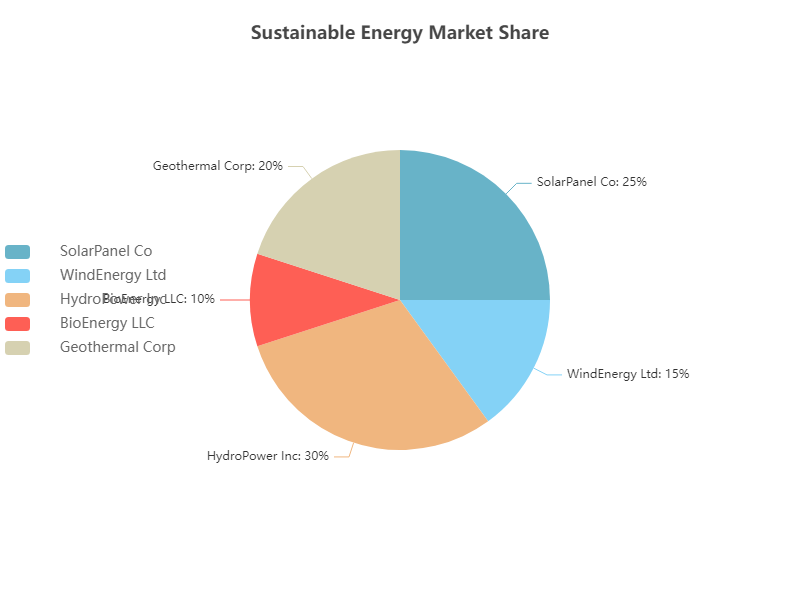

Values plotted in this chart, from the file beside it:
Company, Market Share
SolarPanel Co, 25
WindEnergy Ltd, 15
HydroPower Inc, 30
BioEnergy LLC, 10
Geothermal Corp, 20
